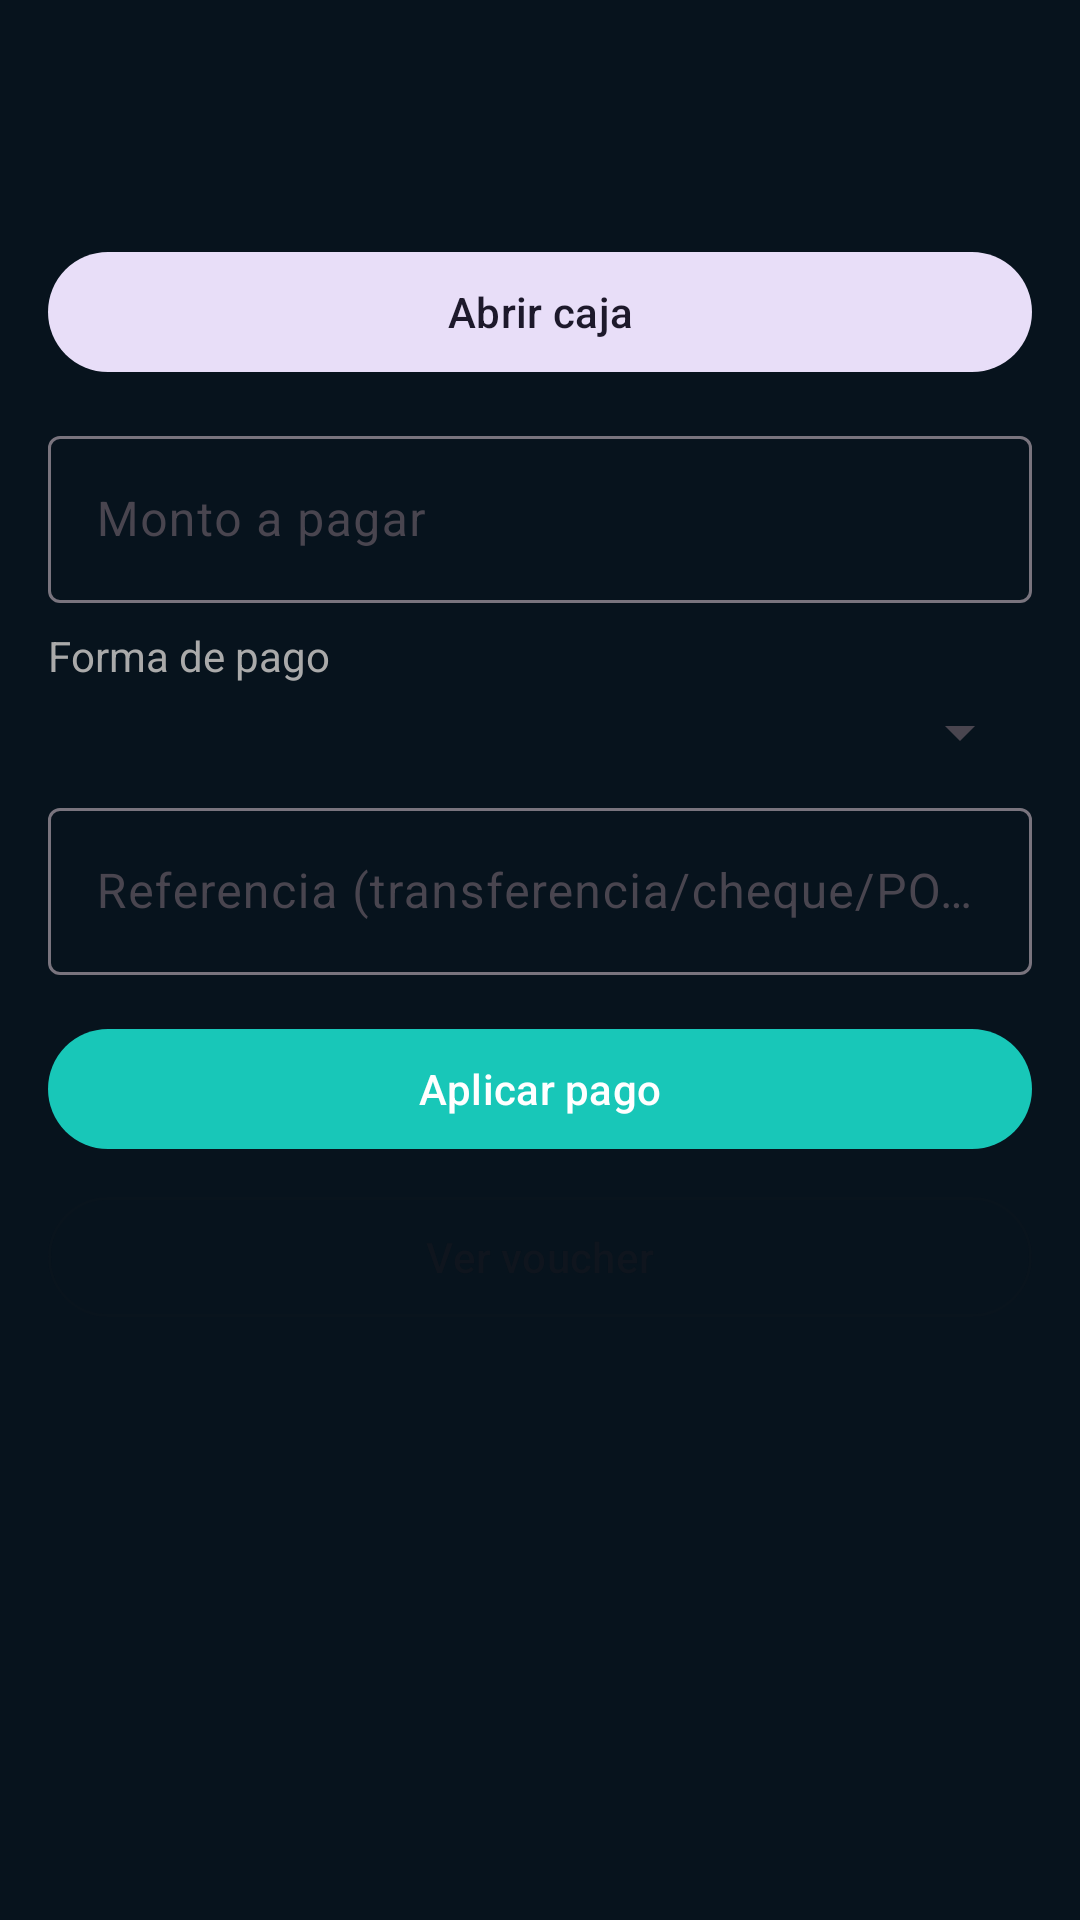

This screen was rendered from an Android layout file. Write that file and the resources it references.
<!-- AndroidManifest.xml: application theme Theme.SifnicMobile -->
<!-- res/layout/fragment_payment.xml -->
<?xml version="1.0" encoding="utf-8"?>
<ScrollView xmlns:android="http://schemas.android.com/apk/res/android"
    xmlns:app="http://schemas.android.com/apk/res-auto"
    android:layout_width="match_parent"
    android:layout_height="match_parent"
    android:padding="16dp">

    <LinearLayout
        android:layout_width="match_parent"
        android:layout_height="wrap_content"
        android:orientation="vertical">

        <TextView
            android:id="@+id/textLoanTitle"
            android:layout_width="match_parent"
            android:layout_height="wrap_content"
            android:textColor="@color/sifnic_teal"
            android:textSize="18sp"
            android:textStyle="bold" />

        <TextView
            android:id="@+id/textLoanDetail"
            android:layout_width="match_parent"
            android:layout_height="wrap_content"
            android:layout_marginTop="8dp"
            android:textColor="@android:color/white"
            android:textSize="13sp" />

        <com.google.android.material.button.MaterialButton
            android:id="@+id/btnOpenCash"
            style="@style/Widget.Material3.Button.TonalButton"
            android:layout_width="match_parent"
            android:layout_height="wrap_content"
            android:layout_marginTop="14dp"
            android:text="@string/open_cash_first" />

        <com.google.android.material.textfield.TextInputLayout
            android:layout_width="match_parent"
            android:layout_height="wrap_content"
            android:layout_marginTop="12dp"
            android:hint="Monto a pagar"
            app:boxBackgroundMode="outline">

            <com.google.android.material.textfield.TextInputEditText
                android:id="@+id/editAmount"
                android:layout_width="match_parent"
                android:layout_height="wrap_content"
                android:inputType="numberDecimal" />
        </com.google.android.material.textfield.TextInputLayout>

        <TextView
            android:layout_width="match_parent"
            android:layout_height="wrap_content"
            android:layout_marginTop="8dp"
            android:text="Forma de pago"
            android:textColor="@android:color/darker_gray" />

        <Spinner
            android:id="@+id/spinnerMethod"
            android:layout_width="match_parent"
            android:layout_height="wrap_content"
            android:layout_marginTop="4dp" />

        <com.google.android.material.textfield.TextInputLayout
            android:id="@+id/layoutRef"
            android:layout_width="match_parent"
            android:layout_height="wrap_content"
            android:layout_marginTop="8dp"
            android:hint="Referencia (transferencia/cheque/POS)"
            app:boxBackgroundMode="outline">

            <com.google.android.material.textfield.TextInputEditText
                android:id="@+id/editRef"
                android:layout_width="match_parent"
                android:layout_height="wrap_content"
                android:inputType="text" />
        </com.google.android.material.textfield.TextInputLayout>

        <com.google.android.material.button.MaterialButton
            android:id="@+id/btnPay"
            android:layout_width="match_parent"
            android:layout_height="wrap_content"
            android:layout_marginTop="14dp"
            android:text="@string/pay_apply" />

        <com.google.android.material.button.MaterialButton
            android:id="@+id/btnVoucher"
            style="@style/Widget.Material3.Button.OutlinedButton"
            android:layout_width="match_parent"
            android:layout_height="wrap_content"
            android:layout_marginTop="8dp"
            android:enabled="false"
            android:text="@string/voucher" />

        <TextView
            android:id="@+id/textPayMsg"
            android:layout_width="match_parent"
            android:layout_height="wrap_content"
            android:layout_marginTop="12dp"
            android:textColor="#A5D6A7"
            android:textSize="13sp" />
    </LinearLayout>
</ScrollView>
<!-- resources referenced by this layout -->
<resources>
  <color name="sifnic_teal">#18C7B8</color>
  <string name="open_cash_first">Abrir caja</string>
  <string name="pay_apply">Aplicar pago</string>
  <string name="voucher">Ver voucher</string>
  <style name="Theme.SifnicMobile" parent="Theme.Material3.DayNight.NoActionBar">
          <item name="colorPrimary">@color/sifnic_teal</item>
          <item name="colorPrimaryVariant">@color/sifnic_teal_dark</item>
          <item name="colorOnPrimary">@android:color/white</item>
          <item name="android:statusBarColor">@color/sifnic_bg</item>
          <item name="android:navigationBarColor">@color/sifnic_bg</item>
          <item name="android:windowBackground">@color/sifnic_bg</item>
      </style>
  <color name="sifnic_teal_dark">#0E8A7F</color>
  <color name="sifnic_bg">#07131D</color>
</resources>
